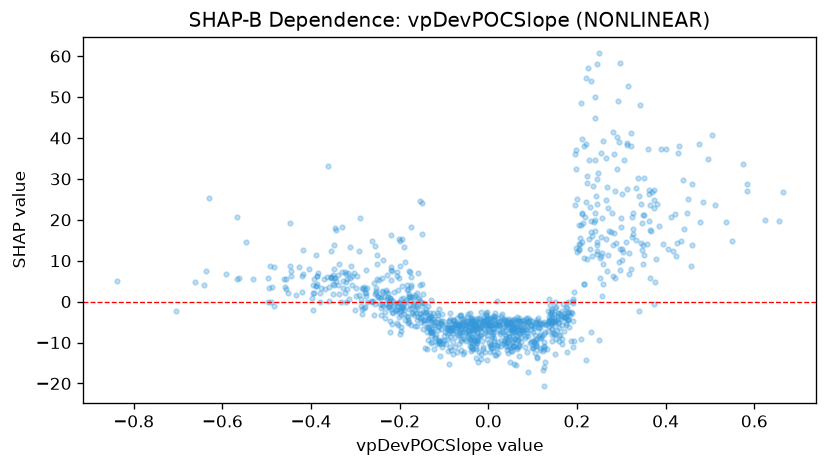

Data behind this chart, as committed beside it:
feature_value, shap_value
-0.0067, -7.245
0.2254, 57.12
0.2505, 60.66
-0.0586, -7.452
0.0685, -6.299
0.1752, -5.308
-0.0621, -5.226
0.0421, -5.198
-0.34, 6.532
-0.1665, -1.975
0.3888, 37.33
-0.1168, -5.085
-0.0742, -5.615
0.0517, -12.04
-0.3234, 2.183
-0.2757, 2.127
0.2454, 23.97
0.4408, 17.63
0.0841, -3.95
0.1419, -2.239
-0.2039, -1.166
0.021, -3.919
0.0746, -8.72
-0.13, -4.545
0.1841, -3.342
-0.2276, 0.6196
-0.483, -1.101
0.2157, 4.307
0.2235, 30.6
0.151, -0.1944
-0.2067, 7.145
-0.1407, -2.511
0.1238, -12.11
0.0106, -7.997
-0.2372, -1.096
-0.3119, 5.769
0.0654, -7.508
-0.2315, -0.5608
0.0222, -12.6
0.1483, -5.004
0.0015, -5.798
-0.1549, 0.096
-0.0366, -8.634
-0.0851, -6.333
-0.2016, -0.144
0.0409, -8.346
-0.0557, -4.336
-0.008, -4.471
0.1717, -3.781
0.1499, -7.836
-0.2755, 7.814
-0.3036, 7.021
0.1245, -10.82
-0.197, 0.6641
0.0649, -9.477
-0.1078, -5.283
-0.4053, 8.035
-0.1247, -5.298
0.1073, -10.1
0.1427, -3.44
... 1,052 more rows
